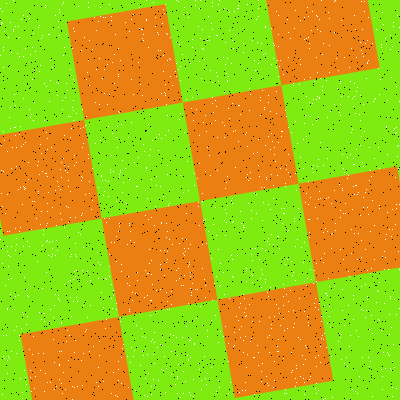

Data behind this chart, as committed beside it:
Type, X, Y
Salt, 324, 253
Salt, 309, 48
Salt, 171, 351
Salt, 188, 359
Salt, 184, 132
Salt, 100, 7
Salt, 205, 219
Salt, 205, 378
Salt, 261, 187
Salt, 254, 394
Salt, 37, 261
Salt, 45, 373
Salt, 309, 232
Salt, 87, 72
Salt, 313, 165
Salt, 143, 144
Salt, 161, 138
Salt, 315, 357
Salt, 351, 229
Salt, 390, 298
Salt, 394, 128
Salt, 54, 305
Salt, 61, 383
Salt, 104, 69
Salt, 2, 263
Salt, 137, 280
Salt, 309, 219
Salt, 161, 222
Salt, 389, 314
Salt, 160, 50
Salt, 356, 149
Salt, 123, 182
Salt, 201, 78
Salt, 81, 215
Salt, 122, 192
Salt, 0, 55
Salt, 74, 31
Salt, 98, 386
Salt, 232, 40
Salt, 278, 46
Salt, 376, 302
Salt, 292, 370
Salt, 73, 28
Salt, 64, 47
Salt, 293, 83
Salt, 231, 63
Salt, 363, 197
Salt, 163, 196
Salt, 133, 14
Salt, 317, 29
Salt, 355, 29
Salt, 168, 130
Salt, 74, 387
Salt, 183, 14
Salt, 348, 271
Salt, 239, 105
Salt, 189, 262
Salt, 98, 367
Salt, 180, 80
Salt, 268, 385
... 3,140 more rows
